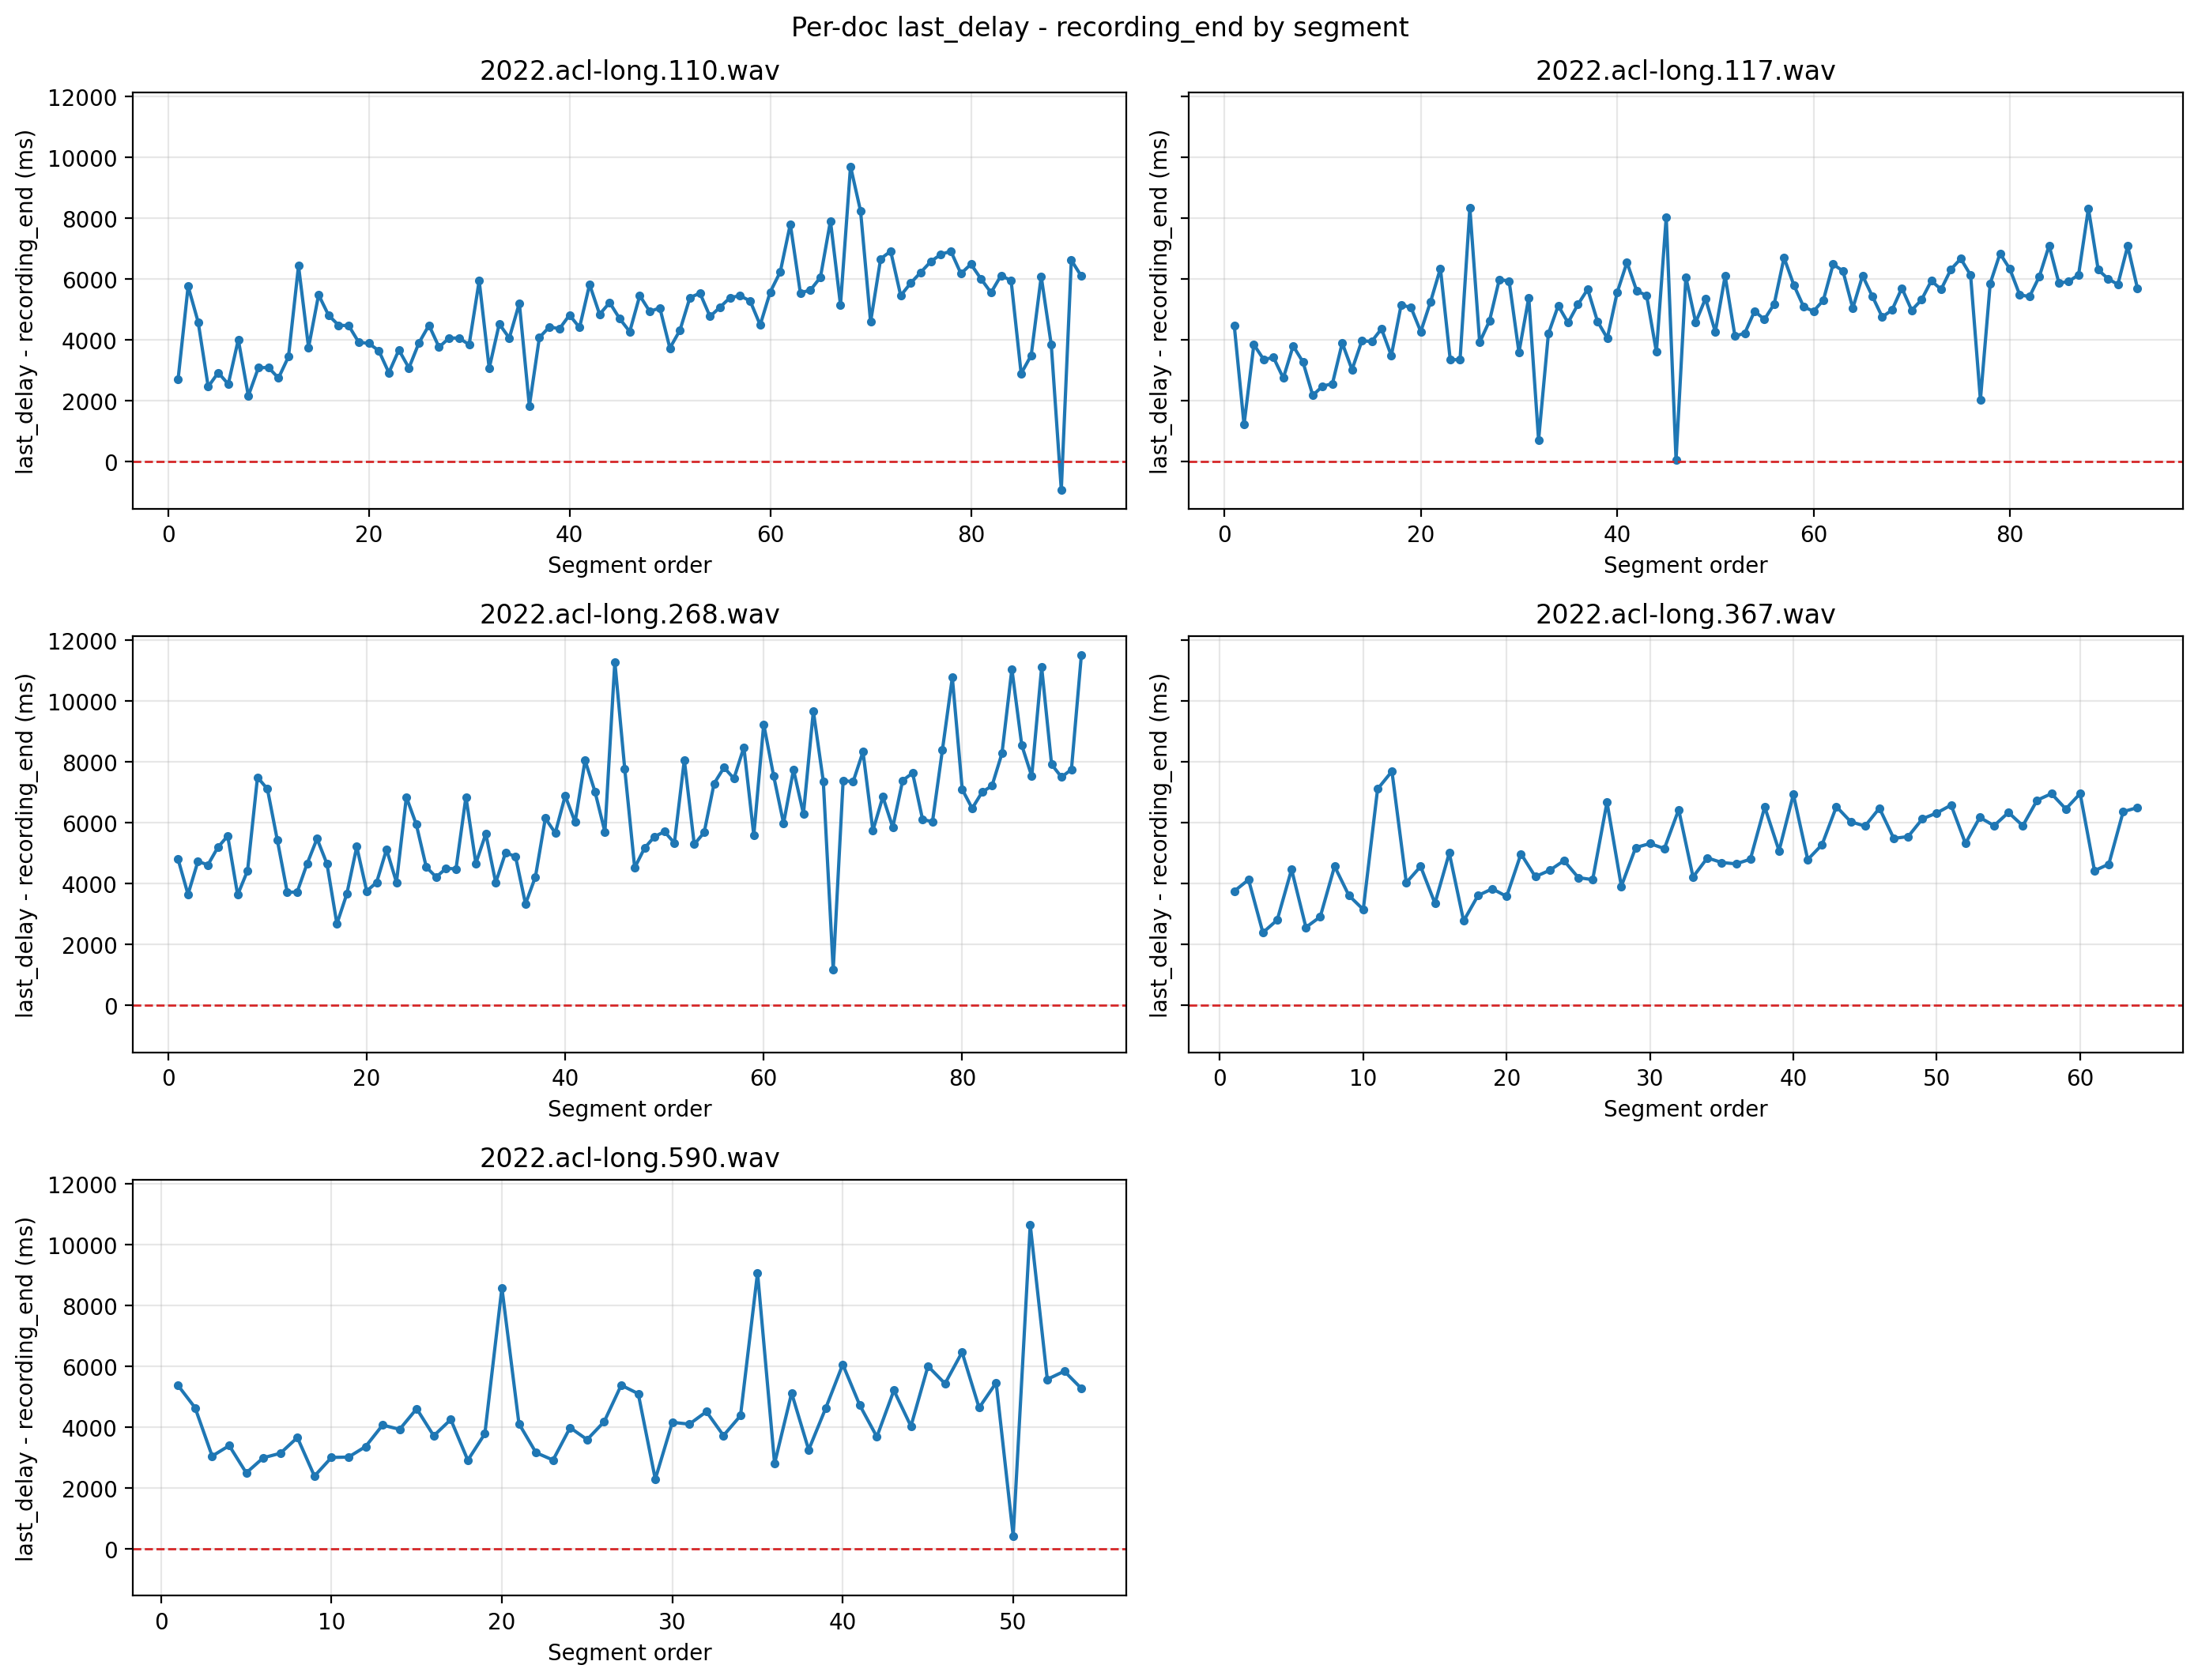

Source data for this figure (header and first rows):
doc_id, seg_id, last_delay, recording_end, gap
2022.acl-long.110.wav, 1, 5657, 2950, 2707
2022.acl-long.110.wav, 2, 12186, 6424, 5762
2022.acl-long.110.wav, 3, 9900, 5313, 4587
2022.acl-long.110.wav, 4, 10476, 8012, 2464
2022.acl-long.110.wav, 5, 8322, 5396, 2926
2022.acl-long.110.wav, 6, 12625, 10077, 2548
2022.acl-long.110.wav, 7, 13808, 9799, 4009
2022.acl-long.110.wav, 8, 7068, 4905, 2163
2022.acl-long.110.wav, 9, 11181, 8098, 3083
2022.acl-long.110.wav, 10, 14800, 11703, 3097
2022.acl-long.110.wav, 11, 5695, 2948, 2747
2022.acl-long.110.wav, 12, 22367, 18918, 3449
2022.acl-long.110.wav, 13, 13768, 7334, 6434
2022.acl-long.110.wav, 14, 13112, 9359, 3753
2022.acl-long.110.wav, 15, 9771, 4287, 5484
2022.acl-long.110.wav, 16, 8136, 3329, 4807
2022.acl-long.110.wav, 17, 9806, 5324, 4482
2022.acl-long.110.wav, 18, 8440, 3971, 4469
2022.acl-long.110.wav, 19, 9328, 5405, 3923
2022.acl-long.110.wav, 20, 8521, 4632, 3889
2022.acl-long.110.wav, 21, 5327, 1682, 3645
2022.acl-long.110.wav, 22, 13282, 10360, 2922
2022.acl-long.110.wav, 23, 7780, 4110, 3670
2022.acl-long.110.wav, 24, 7428, 4349, 3079
2022.acl-long.110.wav, 25, 8617, 4712, 3905
2022.acl-long.110.wav, 26, 11563, 7079, 4484
2022.acl-long.110.wav, 27, 14221, 10459, 3762
2022.acl-long.110.wav, 28, 14640, 10578, 4062
2022.acl-long.110.wav, 29, 14061, 9999, 4062
2022.acl-long.110.wav, 30, 9355, 5511, 3844
2022.acl-long.110.wav, 31, 15541, 9598, 5943
2022.acl-long.110.wav, 32, 6979, 3910, 3069
2022.acl-long.110.wav, 33, 15107, 10581, 4526
2022.acl-long.110.wav, 34, 7505, 3443, 4062
2022.acl-long.110.wav, 35, 11798, 6591, 5207
2022.acl-long.110.wav, 36, 12227, 10399, 1828
2022.acl-long.110.wav, 37, 9787, 5707, 4080
2022.acl-long.110.wav, 38, 16555, 12125, 4430
2022.acl-long.110.wav, 39, 14489, 10122, 4367
2022.acl-long.110.wav, 40, 20467, 15649, 4818
2022.acl-long.110.wav, 41, 7055, 2647, 4408
2022.acl-long.110.wav, 42, 11208, 5385, 5823
2022.acl-long.110.wav, 43, 15301, 10459, 4842
2022.acl-long.110.wav, 44, 10259, 5032, 5227
2022.acl-long.110.wav, 45, 14297, 9599, 4698
2022.acl-long.110.wav, 46, 7676, 3404, 4272
2022.acl-long.110.wav, 47, 9451, 3993, 5458
2022.acl-long.110.wav, 48, 8497, 3564, 4933
2022.acl-long.110.wav, 49, 11270, 6216, 5054
2022.acl-long.110.wav, 50, 12769, 9037, 3732
2022.acl-long.110.wav, 51, 12350, 8035, 4315
2022.acl-long.110.wav, 52, 9114, 3722, 5392
2022.acl-long.110.wav, 53, 12390, 6854, 5536
2022.acl-long.110.wav, 54, 11955, 7184, 4771
2022.acl-long.110.wav, 55, 10109, 5033, 5076
2022.acl-long.110.wav, 56, 12236, 6844, 5392
2022.acl-long.110.wav, 57, 12487, 7035, 5452
2022.acl-long.110.wav, 58, 9710, 4431, 5279
2022.acl-long.110.wav, 59, 10057, 5565, 4492
2022.acl-long.110.wav, 60, 12070, 6495, 5575
... 334 more rows
